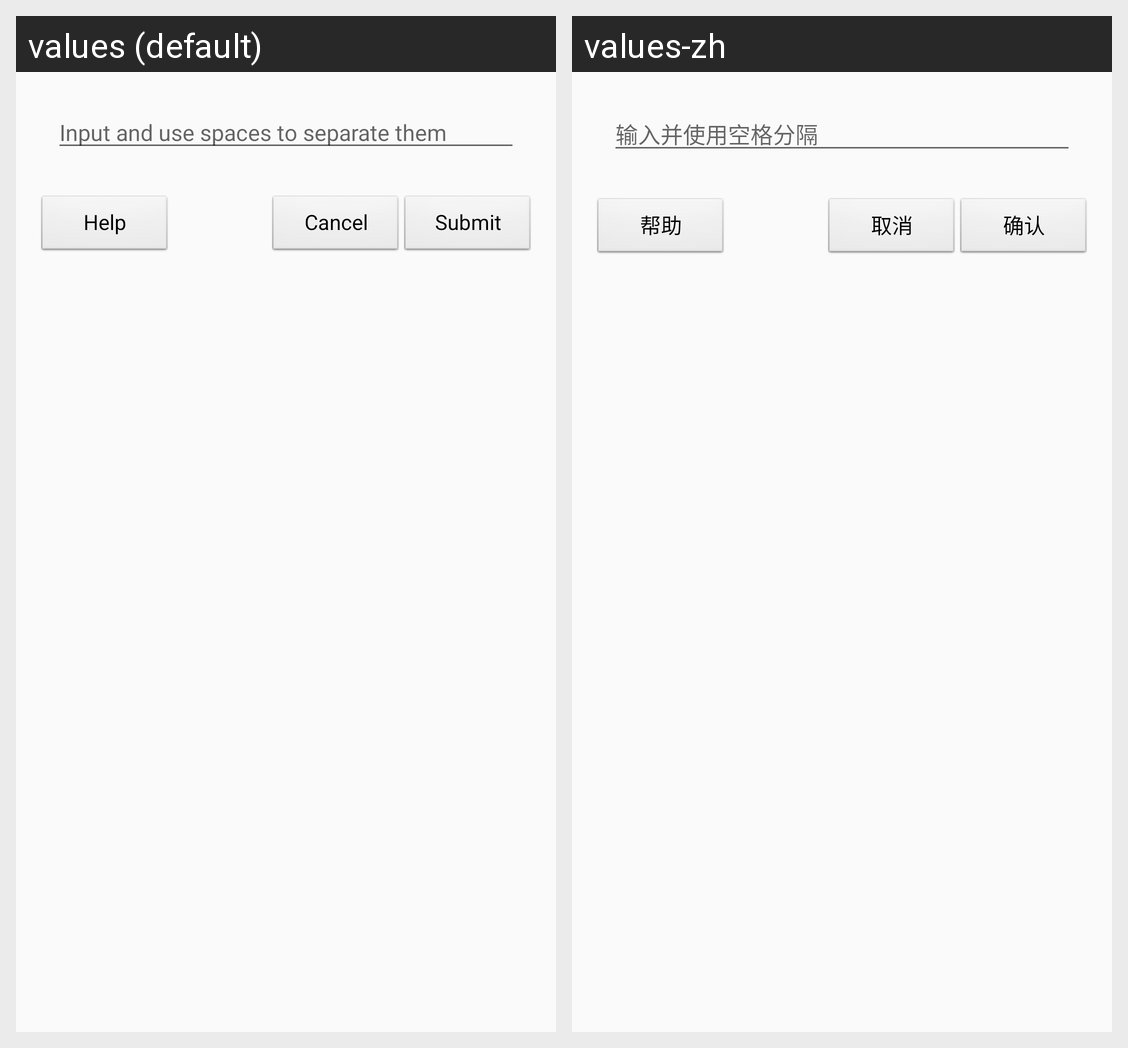

Translations of the strings shown on this Android screen, per locale in the grid:
Android screen res/layout/v_custom_keycode.xml rendered under 2 locales, left to right: values (default), values-zh. Device: Nexus 5 (rendered at 1080×1920; each locale shown at half size, 540×960, under a caption strip naming it); theme AppTheme.
Strings drawn on this screen, with the default value and each locale's value (text and hints the layout hard-codes, and strings that could not be matched under every locale, appear in the picture but are not listed):

spaces_separate
  values: Input and use spaces to separate them
  values-zh: 输入并使用空格分隔

cancel
  values: Cancel
  values-zh: 取消

submit
  values: Submit
  values-zh: 确认

help
  values: Help
  values-zh: 帮助
